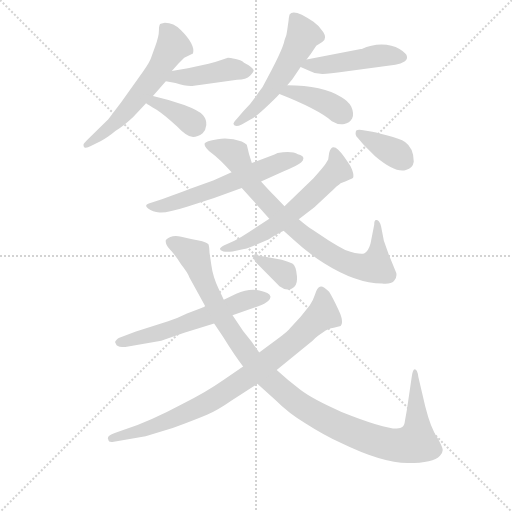
t = 0.00 s
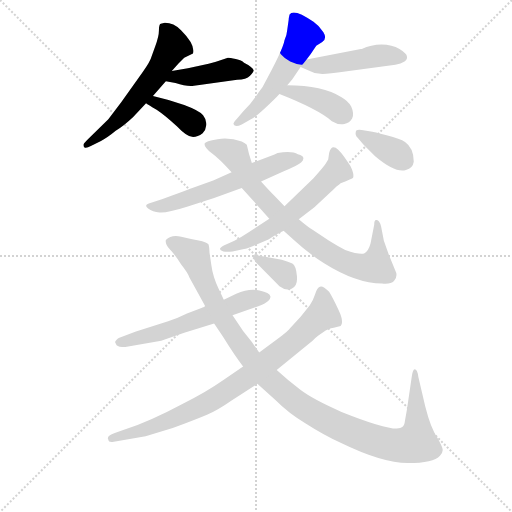
t = 2.02 s
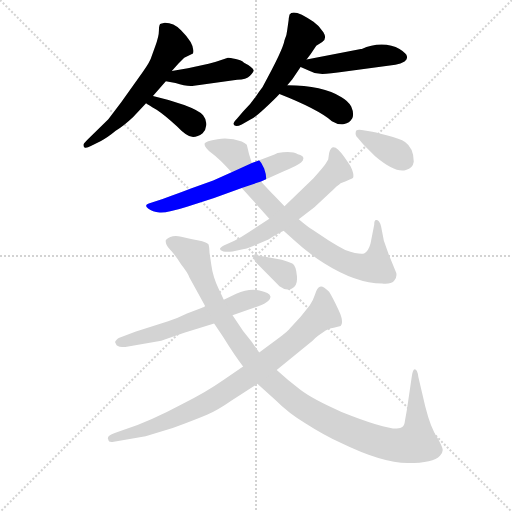
t = 4.04 s
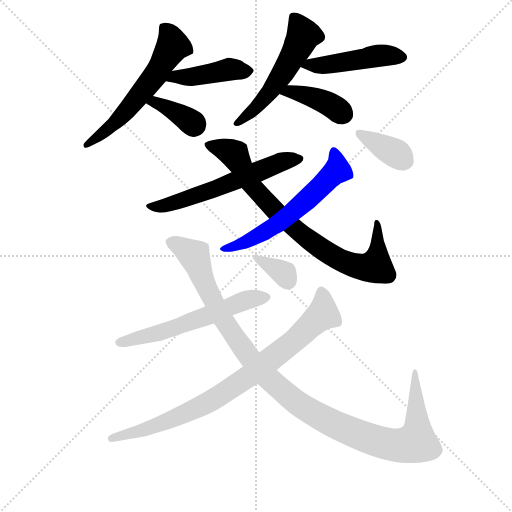
t = 6.05 s
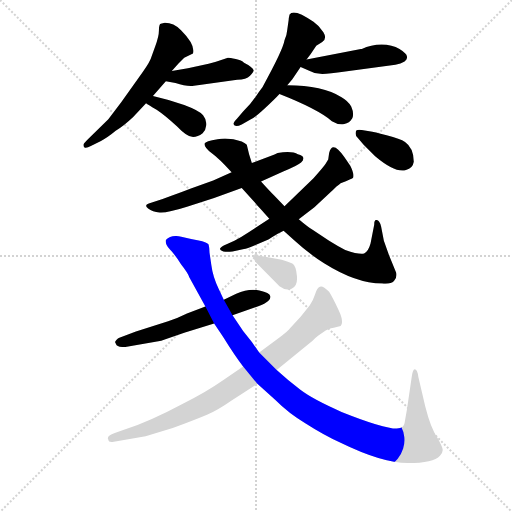
t = 8.07 s
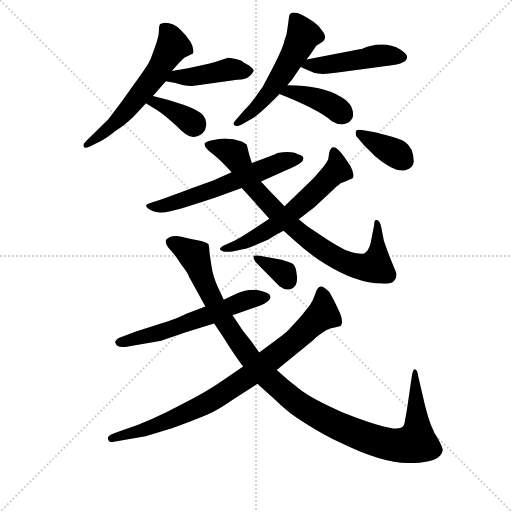
t = 10.09 s

The animated SVG that drew these frames (rendered in a browser with its animation timeline set to each time). Animation: 14 CSS @keyframes rules; one cycle of 10.09 s.

<svg version="1.1" viewBox="0 0 1024 1024" xmlns="http://www.w3.org/2000/svg">
  <g stroke="lightgray" stroke-dasharray="1,1" stroke-width="1" transform="scale(4, 4)">
    <line x1="0" y1="0" x2="256" y2="256"></line>
    <line x1="256" y1="0" x2="0" y2="256"></line>
    <line x1="128" y1="0" x2="128" y2="256"></line>
    <line x1="0" y1="128" x2="256" y2="128"></line>
  </g>
<g transform="scale(0.92, -0.92) translate(60, -900)">
   <style type="text/css">
    @keyframes keyframes0 {
      from {
       stroke: blue;
       stroke-dashoffset: 586;
       stroke-width: 128;
       }
       66% {
       animation-timing-function: step-end;
       stroke: blue;
       stroke-dashoffset: 0;
       stroke-width: 128;
       }
       to {
       stroke: black;
       stroke-width: 1024;
       }
       }
       #make-me-a-hanzi-animation-0 {
         animation: keyframes0 0.726888s both;
         animation-delay: 0.000000s;
         animation-timing-function: linear;
       }
    @keyframes keyframes1 {
      from {
       stroke: blue;
       stroke-dashoffset: 433;
       stroke-width: 128;
       }
       58% {
       animation-timing-function: step-end;
       stroke: blue;
       stroke-dashoffset: 0;
       stroke-width: 128;
       }
       to {
       stroke: black;
       stroke-width: 1024;
       }
       }
       #make-me-a-hanzi-animation-1 {
         animation: keyframes1 0.602376s both;
         animation-delay: 0.726888s;
         animation-timing-function: linear;
       }
    @keyframes keyframes2 {
      from {
       stroke: blue;
       stroke-dashoffset: 368;
       stroke-width: 128;
       }
       55% {
       animation-timing-function: step-end;
       stroke: blue;
       stroke-dashoffset: 0;
       stroke-width: 128;
       }
       to {
       stroke: black;
       stroke-width: 1024;
       }
       }
       #make-me-a-hanzi-animation-2 {
         animation: keyframes2 0.549479s both;
         animation-delay: 1.329264s;
         animation-timing-function: linear;
       }
    @keyframes keyframes3 {
      from {
       stroke: blue;
       stroke-dashoffset: 539;
       stroke-width: 128;
       }
       64% {
       animation-timing-function: step-end;
       stroke: blue;
       stroke-dashoffset: 0;
       stroke-width: 128;
       }
       to {
       stroke: black;
       stroke-width: 1024;
       }
       }
       #make-me-a-hanzi-animation-3 {
         animation: keyframes3 0.688639s both;
         animation-delay: 1.878743s;
         animation-timing-function: linear;
       }
    @keyframes keyframes4 {
      from {
       stroke: blue;
       stroke-dashoffset: 471;
       stroke-width: 128;
       }
       61% {
       animation-timing-function: step-end;
       stroke: blue;
       stroke-dashoffset: 0;
       stroke-width: 128;
       }
       to {
       stroke: black;
       stroke-width: 1024;
       }
       }
       #make-me-a-hanzi-animation-4 {
         animation: keyframes4 0.633301s both;
         animation-delay: 2.567383s;
         animation-timing-function: linear;
       }
    @keyframes keyframes5 {
      from {
       stroke: blue;
       stroke-dashoffset: 397;
       stroke-width: 128;
       }
       56% {
       animation-timing-function: step-end;
       stroke: blue;
       stroke-dashoffset: 0;
       stroke-width: 128;
       }
       to {
       stroke: black;
       stroke-width: 1024;
       }
       }
       #make-me-a-hanzi-animation-5 {
         animation: keyframes5 0.573079s both;
         animation-delay: 3.200684s;
         animation-timing-function: linear;
       }
    @keyframes keyframes6 {
      from {
       stroke: blue;
       stroke-dashoffset: 592;
       stroke-width: 128;
       }
       66% {
       animation-timing-function: step-end;
       stroke: blue;
       stroke-dashoffset: 0;
       stroke-width: 128;
       }
       to {
       stroke: black;
       stroke-width: 1024;
       }
       }
       #make-me-a-hanzi-animation-6 {
         animation: keyframes6 0.731771s both;
         animation-delay: 3.773763s;
         animation-timing-function: linear;
       }
    @keyframes keyframes7 {
      from {
       stroke: blue;
       stroke-dashoffset: 820;
       stroke-width: 128;
       }
       73% {
       animation-timing-function: step-end;
       stroke: blue;
       stroke-dashoffset: 0;
       stroke-width: 128;
       }
       to {
       stroke: black;
       stroke-width: 1024;
       }
       }
       #make-me-a-hanzi-animation-7 {
         animation: keyframes7 0.917318s both;
         animation-delay: 4.505534s;
         animation-timing-function: linear;
       }
    @keyframes keyframes8 {
      from {
       stroke: blue;
       stroke-dashoffset: 597;
       stroke-width: 128;
       }
       66% {
       animation-timing-function: step-end;
       stroke: blue;
       stroke-dashoffset: 0;
       stroke-width: 128;
       }
       to {
       stroke: black;
       stroke-width: 1024;
       }
       }
       #make-me-a-hanzi-animation-8 {
         animation: keyframes8 0.735840s both;
         animation-delay: 5.422852s;
         animation-timing-function: linear;
       }
    @keyframes keyframes9 {
      from {
       stroke: blue;
       stroke-dashoffset: 369;
       stroke-width: 128;
       }
       55% {
       animation-timing-function: step-end;
       stroke: blue;
       stroke-dashoffset: 0;
       stroke-width: 128;
       }
       to {
       stroke: black;
       stroke-width: 1024;
       }
       }
       #make-me-a-hanzi-animation-9 {
         animation: keyframes9 0.550293s both;
         animation-delay: 6.158691s;
         animation-timing-function: linear;
       }
    @keyframes keyframes10 {
      from {
       stroke: blue;
       stroke-dashoffset: 593;
       stroke-width: 128;
       }
       66% {
       animation-timing-function: step-end;
       stroke: blue;
       stroke-dashoffset: 0;
       stroke-width: 128;
       }
       to {
       stroke: black;
       stroke-width: 1024;
       }
       }
       #make-me-a-hanzi-animation-10 {
         animation: keyframes10 0.732585s both;
         animation-delay: 6.708984s;
         animation-timing-function: linear;
       }
    @keyframes keyframes11 {
      from {
       stroke: blue;
       stroke-dashoffset: 1145;
       stroke-width: 128;
       }
       79% {
       animation-timing-function: step-end;
       stroke: blue;
       stroke-dashoffset: 0;
       stroke-width: 128;
       }
       to {
       stroke: black;
       stroke-width: 1024;
       }
       }
       #make-me-a-hanzi-animation-11 {
         animation: keyframes11 1.181803s both;
         animation-delay: 7.441569s;
         animation-timing-function: linear;
       }
    @keyframes keyframes12 {
      from {
       stroke: blue;
       stroke-dashoffset: 846;
       stroke-width: 128;
       }
       73% {
       animation-timing-function: step-end;
       stroke: blue;
       stroke-dashoffset: 0;
       stroke-width: 128;
       }
       to {
       stroke: black;
       stroke-width: 1024;
       }
       }
       #make-me-a-hanzi-animation-12 {
         animation: keyframes12 0.938477s both;
         animation-delay: 8.623372s;
         animation-timing-function: linear;
       }
    @keyframes keyframes13 {
      from {
       stroke: blue;
       stroke-dashoffset: 341;
       stroke-width: 128;
       }
       53% {
       animation-timing-function: step-end;
       stroke: blue;
       stroke-dashoffset: 0;
       stroke-width: 128;
       }
       to {
       stroke: black;
       stroke-width: 1024;
       }
       }
       #make-me-a-hanzi-animation-13 {
         animation: keyframes13 0.527507s both;
         animation-delay: 9.561849s;
         animation-timing-function: linear;
       }
</style>
<path d="M 313.5 745.5 L 327.5 761.5 L 340.5 774.5 L 359.5 783.5 Q 365.5 802.5 333.5 834.5 Q 317.5 850.5 298.5 850.5 L 289.5 848.5 Q 285.5 847.5 285.5 834.0 Q 285.5 820.5 277.5 799.5 L 267.5 771.5 Q 261.5 757.5 239.5 728.5 L 203.5 677.5 L 175.5 640.5 L 129.5 595.5 Q 121.5 587.5 121.5 585.5 Q 121.5 573.5 137.5 582.5 L 159.5 593.5 Q 173.5 600.5 191.5 615.5 Q 209.5 626.5 229.5 645.5 L 257.5 675.5 L 272.5 691.5 L 300.5 723.5 L 313.5 745.5 Z" fill="lightgray"></path> 
<path d="M 300.5 723.5 L 321.5 719.5 Q 345.5 711.5 361.5 713.5 L 377.5 715.5 L 455.5 726.5 Q 475.5 727.5 483.5 735.5 Q 491.5 743.5 491.5 747.5 Q 488.5 754.5 470.5 763.5 Q 465.5 768.5 452.5 771.5 Q 439.5 774.5 435.5 774.5 L 409.5 765.5 L 393.5 761.5 L 348.5 751.5 L 313.5 745.5 C 283.5 740.5 271.5 729.5 300.5 723.5 Z" fill="lightgray"></path> 
<path d="M 257.5 675.5 Q 261.5 672.5 280.5 661.5 Q 298.5 649.5 324.5 625.5 Q 345.5 603.5 357.5 602.5 Q 368.5 601.5 380.5 610.5 Q 387.5 617.5 388.5 628.5 Q 389.5 639.5 381.5 649.5 Q 372.5 659.5 340.5 671.5 Q 308.5 683.5 272.5 691.5 C 243.5 698.5 232.5 692.5 257.5 675.5 Z" fill="lightgray"></path> 
<path d="M 606.5 770.5 L 615.5 782.5 L 627.5 800.5 L 640.5 808.5 Q 651.5 816.5 643.0 830.0 Q 634.5 843.5 621.5 852.5 Q 578.5 882.5 569.5 868.5 Q 567.5 860.5 567.5 856.5 L 564.5 835.5 Q 563.5 823.5 558.5 812.5 Q 555.5 792.5 510.5 710.5 Q 508.5 708.5 496.5 691.0 Q 484.5 673.5 468.5 657.5 L 455.5 642.5 Q 447.5 634.5 447.5 630.5 Q 450.5 622.5 465.5 629.5 L 485.5 640.5 Q 494.5 644.5 516.5 665.0 Q 538.5 685.5 547.5 695.5 L 564.5 714.5 L 575.5 727.5 L 593.5 754.5 L 606.5 770.5 Z" fill="lightgray"></path> 
<path d="M 726.5 793.5 L 724.5 793.5 L 606.5 770.5 C 577.5 764.5 572.5 763.5 593.5 754.5 L 613.5 745.5 Q 623.5 739.5 636.5 739.5 Q 649.5 738.5 690.5 744.5 L 799.5 759.5 Q 811.5 761.5 819.5 766.5 Q 826.5 771.5 824.5 777.5 Q 824.5 783.5 808.5 793.5 Q 792.5 803.5 769.5 803.5 Q 746.5 803.5 726.5 793.5 Z" fill="lightgray"></path> 
<path d="M 547.5 695.5 Q 631.5 662.5 661.5 636.5 Q 676.5 627.5 688.5 630.5 Q 699.5 632.5 705.5 642.5 Q 710.5 652.5 703.5 668.5 Q 696.5 680.5 682.5 688.5 Q 641.5 714.5 564.5 714.5 C 534.5 714.5 519.5 706.5 547.5 695.5 Z" fill="lightgray"></path> 
<path d="M 443.5 525.5 L 403.5 507.5 L 353.5 489.5 Q 333.5 481.5 293.5 467.5 L 263.5 457.5 Q 252.5 454.5 262.0 447.0 Q 271.5 439.5 287.0 438.0 Q 302.5 436.5 346.5 450.5 L 405.5 469.5 L 465.5 491.5 L 507.5 505.5 L 554.5 526.5 Q 588.5 540.5 594.5 546.5 Q 607.5 559.5 587.5 564.5 Q 575.5 572.5 543.5 567.5 Q 535.5 563.5 532.5 562.5 L 487.5 545.5 L 443.5 525.5 Z" fill="lightgray"></path> 
<path d="M 487.5 545.5 L 481.5 564.5 L 476.5 585.5 Q 473.5 588.5 465.5 592.5 Q 439.5 601.5 413.0 597.5 Q 386.5 593.5 384.5 587.5 Q 384.5 578.5 400.5 567.0 Q 416.5 555.5 443.5 525.5 L 465.5 491.5 L 499.5 453.5 Q 504.5 448.5 525.5 424.5 L 556.5 398.5 L 579.5 377.5 Q 607.5 351.5 644.5 327.5 Q 714.5 283.5 770.5 283.5 Q 789.5 281.5 796.5 289.0 Q 803.5 296.5 801.5 306.5 L 785.5 345.5 L 774.5 376.5 L 768.5 407.5 Q 764.5 423.5 757.5 421.5 Q 753.5 421.5 753.5 411.5 L 745.5 370.5 Q 740.5 352.5 731.5 349.0 Q 722.5 345.5 690.5 356.5 Q 674.5 364.5 655.5 376.5 L 619.5 400.5 Q 609.5 406.5 589.5 423.5 L 558.5 451.5 L 535.5 475.5 Q 524.5 486.5 507.5 505.5 L 487.5 545.5 Z" fill="lightgray"></path> 
<path d="M 525.5 424.5 L 481.5 395.5 Q 463.5 383.5 449.5 376.5 L 426.5 366.5 Q 410.5 357.5 425.5 353.5 Q 433.5 351.5 445.5 353.5 L 470.5 358.5 Q 475.5 359.5 495.5 367.5 L 523.5 379.5 Q 545.5 393.5 556.5 398.5 L 589.5 423.5 L 623.5 449.5 L 655.5 479.5 Q 660.5 483.5 671.5 494.5 Q 677.5 498.5 680.5 501.5 Q 706.5 511.5 707.5 513.5 Q 710.5 521.5 701.5 539.5 L 688.5 558.5 Q 662.5 596.5 655.5 567.5 L 653.5 553.5 L 647.5 543.5 Q 644.5 538.5 621.5 512.5 L 558.5 451.5 L 525.5 424.5 Z" fill="lightgray"></path> 
<path d="M 730.5 585.5 L 755.5 560.5 Q 799.5 523.5 822.5 530.5 Q 837.5 534.5 839.5 548.5 Q 839.5 578.5 820.5 591.5 Q 810.5 598.5 780.5 606.0 Q 750.5 613.5 749.5 613.5 L 726.5 617.5 Q 713.5 619.5 713.5 613.5 Q 711.5 605.5 717.5 600.5 L 730.5 585.5 Z" fill="lightgray"></path> 
<path d="M 445.5 214.5 L 501.5 234.5 Q 516.5 239.5 523.0 245.5 Q 529.5 251.5 527.5 256.5 Q 526.5 263.5 504.0 268.5 Q 481.5 273.5 453.5 261.5 L 426.5 248.5 L 386.5 233.5 L 346.5 218.5 Q 326.5 208.5 305.5 201.5 L 235.5 179.5 L 199.5 165.5 Q 196.5 164.5 193.0 161.0 Q 189.5 157.5 190.5 155.5 L 193.5 149.5 Q 197.5 145.5 212.5 145.5 L 290.5 159.5 Q 306.5 164.5 340.5 176.5 L 405.5 196.5 L 445.5 214.5 Z" fill="lightgray"></path> 
<path d="M 503.5 133.5 L 487.5 156.5 L 468.5 180.5 L 445.5 214.5 L 426.5 248.5 L 415.5 271.5 Q 402.5 299.5 399.5 323.5 L 395.5 350.5 Q 395.5 360.5 393.5 368.5 Q 388.5 373.5 372.0 377.0 Q 355.5 380.5 334.0 385.5 Q 312.5 390.5 300.5 378.5 Q 298.5 368.5 309.5 357.5 Q 320.5 346.5 333.5 325.5 Q 348.5 306.5 351.5 297.5 L 386.5 233.5 L 405.5 196.5 L 424.5 168.5 Q 450.5 126.5 468.5 103.5 L 499.5 65.5 L 537.5 31.5 Q 568.5 0.5 604.5 -20.5 Q 643.5 -45.5 680.5 -62.5 Q 770.5 -106.5 826.5 -106.5 Q 882.5 -106.5 896.5 -90.5 Q 902.5 -83.5 902.5 -78.0 Q 902.5 -72.5 891.5 -52.5 Q 876.5 -31.5 864.5 16.5 L 849.5 80.5 Q 847.5 97.5 841.5 97.5 Q 837.5 96.5 835.5 83.5 L 824.5 8.5 L 820.5 -13.5 Q 819.5 -24.5 814.5 -28.5 Q 800.5 -42.5 682.5 4.5 Q 620.5 31.5 593.0 52.5 Q 565.5 73.5 541.5 95.5 L 503.5 133.5 Z" fill="lightgray"></path> 
<path d="M 635.5 276.5 Q 629.5 274.5 625.0 260.5 Q 620.5 246.5 613.5 236.5 L 593.5 211.5 L 571.5 187.5 Q 565.5 179.5 547.5 166.5 L 503.5 133.5 L 468.5 103.5 L 426.5 74.5 Q 386.5 46.5 337.5 22.5 Q 268.5 -14.5 209.5 -34.5 L 189.5 -41.5 Q 170.5 -48.5 175.5 -55.5 Q 175.5 -62.5 187.5 -60.5 L 256.5 -48.5 L 315.5 -30.5 Q 366.5 -11.5 390.0 -1.5 Q 413.5 8.5 443.5 29.5 L 499.5 65.5 L 541.5 95.5 L 619.5 159.5 Q 633.5 172.5 642.5 177.5 Q 653.5 186.5 665.5 187.5 L 680.5 191.5 Q 688.5 199.5 676.0 226.0 Q 663.5 252.5 655.5 265.5 Q 640.5 280.5 635.5 276.5 Z" fill="lightgray"></path> 
<path d="M 495.5 330.5 L 547.5 277.5 Q 560.5 267.5 574.0 272.5 Q 587.5 277.5 585.5 300.0 Q 583.5 322.5 575.5 327.0 Q 567.5 331.5 552.5 335.5 L 501.5 344.5 Q 493.5 345.5 491.5 343.5 Q 489.5 339.5 495.5 330.5 Z" fill="lightgray"></path> 
      <clipPath id="make-me-a-hanzi-clip-0">
      <path d="M 313.5 745.5 L 327.5 761.5 L 340.5 774.5 L 359.5 783.5 Q 365.5 802.5 333.5 834.5 Q 317.5 850.5 298.5 850.5 L 289.5 848.5 Q 285.5 847.5 285.5 834.0 Q 285.5 820.5 277.5 799.5 L 267.5 771.5 Q 261.5 757.5 239.5 728.5 L 203.5 677.5 L 175.5 640.5 L 129.5 595.5 Q 121.5 587.5 121.5 585.5 Q 121.5 573.5 137.5 582.5 L 159.5 593.5 Q 173.5 600.5 191.5 615.5 Q 209.5 626.5 229.5 645.5 L 257.5 675.5 L 272.5 691.5 L 300.5 723.5 L 313.5 745.5 Z" fill="lightgray"></path>
      </clipPath>
      <path clip-path="url(#make-me-a-hanzi-clip-0)" d="M 296.5 838.5 L 316.5 801.5 L 281.5 742.5 L 203.5 646.5 L 129.5 585.5 " fill="none" id="make-me-a-hanzi-animation-0" stroke-dasharray="458 916" stroke-linecap="round"></path>

      <clipPath id="make-me-a-hanzi-clip-1">
      <path d="M 300.5 723.5 L 321.5 719.5 Q 345.5 711.5 361.5 713.5 L 377.5 715.5 L 455.5 726.5 Q 475.5 727.5 483.5 735.5 Q 491.5 743.5 491.5 747.5 Q 488.5 754.5 470.5 763.5 Q 465.5 768.5 452.5 771.5 Q 439.5 774.5 435.5 774.5 L 409.5 765.5 L 393.5 761.5 L 348.5 751.5 L 313.5 745.5 C 283.5 740.5 271.5 729.5 300.5 723.5 Z" fill="lightgray"></path>
      </clipPath>
      <path clip-path="url(#make-me-a-hanzi-clip-1)" d="M 306.5 727.5 L 436.5 749.5 L 481.5 745.5 " fill="none" id="make-me-a-hanzi-animation-1" stroke-dasharray="305 610" stroke-linecap="round"></path>

      <clipPath id="make-me-a-hanzi-clip-2">
      <path d="M 257.5 675.5 Q 261.5 672.5 280.5 661.5 Q 298.5 649.5 324.5 625.5 Q 345.5 603.5 357.5 602.5 Q 368.5 601.5 380.5 610.5 Q 387.5 617.5 388.5 628.5 Q 389.5 639.5 381.5 649.5 Q 372.5 659.5 340.5 671.5 Q 308.5 683.5 272.5 691.5 C 243.5 698.5 232.5 692.5 257.5 675.5 Z" fill="lightgray"></path>
      </clipPath>
      <path clip-path="url(#make-me-a-hanzi-clip-2)" d="M 263.5 676.5 L 315.5 660.5 L 353.5 636.5 L 359.5 625.5 " fill="none" id="make-me-a-hanzi-animation-2" stroke-dasharray="240 480" stroke-linecap="round"></path>

      <clipPath id="make-me-a-hanzi-clip-3">
      <path d="M 606.5 770.5 L 615.5 782.5 L 627.5 800.5 L 640.5 808.5 Q 651.5 816.5 643.0 830.0 Q 634.5 843.5 621.5 852.5 Q 578.5 882.5 569.5 868.5 Q 567.5 860.5 567.5 856.5 L 564.5 835.5 Q 563.5 823.5 558.5 812.5 Q 555.5 792.5 510.5 710.5 Q 508.5 708.5 496.5 691.0 Q 484.5 673.5 468.5 657.5 L 455.5 642.5 Q 447.5 634.5 447.5 630.5 Q 450.5 622.5 465.5 629.5 L 485.5 640.5 Q 494.5 644.5 516.5 665.0 Q 538.5 685.5 547.5 695.5 L 564.5 714.5 L 575.5 727.5 L 593.5 754.5 L 606.5 770.5 Z" fill="lightgray"></path>
      </clipPath>
      <path clip-path="url(#make-me-a-hanzi-clip-3)" d="M 579.5 860.5 L 599.5 823.5 L 575.5 775.5 L 512.5 682.5 L 454.5 634.5 " fill="none" id="make-me-a-hanzi-animation-3" stroke-dasharray="411 822" stroke-linecap="round"></path>

      <clipPath id="make-me-a-hanzi-clip-4">
      <path d="M 726.5 793.5 L 724.5 793.5 L 606.5 770.5 C 577.5 764.5 572.5 763.5 593.5 754.5 L 613.5 745.5 Q 623.5 739.5 636.5 739.5 Q 649.5 738.5 690.5 744.5 L 799.5 759.5 Q 811.5 761.5 819.5 766.5 Q 826.5 771.5 824.5 777.5 Q 824.5 783.5 808.5 793.5 Q 792.5 803.5 769.5 803.5 Q 746.5 803.5 726.5 793.5 Z" fill="lightgray"></path>
      </clipPath>
      <path clip-path="url(#make-me-a-hanzi-clip-4)" d="M 600.5 755.5 L 763.5 779.5 L 813.5 776.5 " fill="none" id="make-me-a-hanzi-animation-4" stroke-dasharray="343 686" stroke-linecap="round"></path>

      <clipPath id="make-me-a-hanzi-clip-5">
      <path d="M 547.5 695.5 Q 631.5 662.5 661.5 636.5 Q 676.5 627.5 688.5 630.5 Q 699.5 632.5 705.5 642.5 Q 710.5 652.5 703.5 668.5 Q 696.5 680.5 682.5 688.5 Q 641.5 714.5 564.5 714.5 C 534.5 714.5 519.5 706.5 547.5 695.5 Z" fill="lightgray"></path>
      </clipPath>
      <path clip-path="url(#make-me-a-hanzi-clip-5)" d="M 557.5 694.5 L 573.5 701.5 L 620.5 688.5 L 685.5 652.5 " fill="none" id="make-me-a-hanzi-animation-5" stroke-dasharray="269 538" stroke-linecap="round"></path>

      <clipPath id="make-me-a-hanzi-clip-6">
      <path d="M 443.5 525.5 L 403.5 507.5 L 353.5 489.5 Q 333.5 481.5 293.5 467.5 L 263.5 457.5 Q 252.5 454.5 262.0 447.0 Q 271.5 439.5 287.0 438.0 Q 302.5 436.5 346.5 450.5 L 405.5 469.5 L 465.5 491.5 L 507.5 505.5 L 554.5 526.5 Q 588.5 540.5 594.5 546.5 Q 607.5 559.5 587.5 564.5 Q 575.5 572.5 543.5 567.5 Q 535.5 563.5 532.5 562.5 L 487.5 545.5 L 443.5 525.5 Z" fill="lightgray"></path>
      </clipPath>
      <path clip-path="url(#make-me-a-hanzi-clip-6)" d="M 271.5 451.5 L 332.5 461.5 L 546.5 546.5 L 589.5 555.5 " fill="none" id="make-me-a-hanzi-animation-6" stroke-dasharray="464 928" stroke-linecap="round"></path>

      <clipPath id="make-me-a-hanzi-clip-7">
      <path d="M 487.5 545.5 L 481.5 564.5 L 476.5 585.5 Q 473.5 588.5 465.5 592.5 Q 439.5 601.5 413.0 597.5 Q 386.5 593.5 384.5 587.5 Q 384.5 578.5 400.5 567.0 Q 416.5 555.5 443.5 525.5 L 465.5 491.5 L 499.5 453.5 Q 504.5 448.5 525.5 424.5 L 556.5 398.5 L 579.5 377.5 Q 607.5 351.5 644.5 327.5 Q 714.5 283.5 770.5 283.5 Q 789.5 281.5 796.5 289.0 Q 803.5 296.5 801.5 306.5 L 785.5 345.5 L 774.5 376.5 L 768.5 407.5 Q 764.5 423.5 757.5 421.5 Q 753.5 421.5 753.5 411.5 L 745.5 370.5 Q 740.5 352.5 731.5 349.0 Q 722.5 345.5 690.5 356.5 Q 674.5 364.5 655.5 376.5 L 619.5 400.5 Q 609.5 406.5 589.5 423.5 L 558.5 451.5 L 535.5 475.5 Q 524.5 486.5 507.5 505.5 L 487.5 545.5 Z" fill="lightgray"></path>
      </clipPath>
      <path clip-path="url(#make-me-a-hanzi-clip-7)" d="M 392.5 585.5 L 446.5 566.5 L 485.5 500.5 L 543.5 435.5 L 628.5 365.5 L 678.5 334.5 L 719.5 320.5 L 755.5 321.5 L 761.5 366.5 L 758.5 415.5 " fill="none" id="make-me-a-hanzi-animation-7" stroke-dasharray="692 1384" stroke-linecap="round"></path>

      <clipPath id="make-me-a-hanzi-clip-8">
      <path d="M 525.5 424.5 L 481.5 395.5 Q 463.5 383.5 449.5 376.5 L 426.5 366.5 Q 410.5 357.5 425.5 353.5 Q 433.5 351.5 445.5 353.5 L 470.5 358.5 Q 475.5 359.5 495.5 367.5 L 523.5 379.5 Q 545.5 393.5 556.5 398.5 L 589.5 423.5 L 623.5 449.5 L 655.5 479.5 Q 660.5 483.5 671.5 494.5 Q 677.5 498.5 680.5 501.5 Q 706.5 511.5 707.5 513.5 Q 710.5 521.5 701.5 539.5 L 688.5 558.5 Q 662.5 596.5 655.5 567.5 L 653.5 553.5 L 647.5 543.5 Q 644.5 538.5 621.5 512.5 L 558.5 451.5 L 525.5 424.5 Z" fill="lightgray"></path>
      </clipPath>
      <path clip-path="url(#make-me-a-hanzi-clip-8)" d="M 665.5 569.5 L 673.5 529.5 L 593.5 453.5 L 507.5 391.5 L 430.5 359.5 " fill="none" id="make-me-a-hanzi-animation-8" stroke-dasharray="469 938" stroke-linecap="round"></path>

      <clipPath id="make-me-a-hanzi-clip-9">
      <path d="M 730.5 585.5 L 755.5 560.5 Q 799.5 523.5 822.5 530.5 Q 837.5 534.5 839.5 548.5 Q 839.5 578.5 820.5 591.5 Q 810.5 598.5 780.5 606.0 Q 750.5 613.5 749.5 613.5 L 726.5 617.5 Q 713.5 619.5 713.5 613.5 Q 711.5 605.5 717.5 600.5 L 730.5 585.5 Z" fill="lightgray"></path>
      </clipPath>
      <path clip-path="url(#make-me-a-hanzi-clip-9)" d="M 722.5 609.5 L 804.5 564.5 L 818.5 550.5 " fill="none" id="make-me-a-hanzi-animation-9" stroke-dasharray="241 482" stroke-linecap="round"></path>

      <clipPath id="make-me-a-hanzi-clip-10">
      <path d="M 445.5 214.5 L 501.5 234.5 Q 516.5 239.5 523.0 245.5 Q 529.5 251.5 527.5 256.5 Q 526.5 263.5 504.0 268.5 Q 481.5 273.5 453.5 261.5 L 426.5 248.5 L 386.5 233.5 L 346.5 218.5 Q 326.5 208.5 305.5 201.5 L 235.5 179.5 L 199.5 165.5 Q 196.5 164.5 193.0 161.0 Q 189.5 157.5 190.5 155.5 L 193.5 149.5 Q 197.5 145.5 212.5 145.5 L 290.5 159.5 Q 306.5 164.5 340.5 176.5 L 405.5 196.5 L 445.5 214.5 Z" fill="lightgray"></path>
      </clipPath>
      <path clip-path="url(#make-me-a-hanzi-clip-10)" d="M 197.5 155.5 L 312.5 184.5 L 477.5 248.5 L 518.5 253.5 " fill="none" id="make-me-a-hanzi-animation-10" stroke-dasharray="465 930" stroke-linecap="round"></path>

      <clipPath id="make-me-a-hanzi-clip-11">
      <path d="M 503.5 133.5 L 487.5 156.5 L 468.5 180.5 L 445.5 214.5 L 426.5 248.5 L 415.5 271.5 Q 402.5 299.5 399.5 323.5 L 395.5 350.5 Q 395.5 360.5 393.5 368.5 Q 388.5 373.5 372.0 377.0 Q 355.5 380.5 334.0 385.5 Q 312.5 390.5 300.5 378.5 Q 298.5 368.5 309.5 357.5 Q 320.5 346.5 333.5 325.5 Q 348.5 306.5 351.5 297.5 L 386.5 233.5 L 405.5 196.5 L 424.5 168.5 Q 450.5 126.5 468.5 103.5 L 499.5 65.5 L 537.5 31.5 Q 568.5 0.5 604.5 -20.5 Q 643.5 -45.5 680.5 -62.5 Q 770.5 -106.5 826.5 -106.5 Q 882.5 -106.5 896.5 -90.5 Q 902.5 -83.5 902.5 -78.0 Q 902.5 -72.5 891.5 -52.5 Q 876.5 -31.5 864.5 16.5 L 849.5 80.5 Q 847.5 97.5 841.5 97.5 Q 837.5 96.5 835.5 83.5 L 824.5 8.5 L 820.5 -13.5 Q 819.5 -24.5 814.5 -28.5 Q 800.5 -42.5 682.5 4.5 Q 620.5 31.5 593.0 52.5 Q 565.5 73.5 541.5 95.5 L 503.5 133.5 Z" fill="lightgray"></path>
      </clipPath>
      <path clip-path="url(#make-me-a-hanzi-clip-11)" d="M 309.5 374.5 L 361.5 344.5 L 394.5 262.5 L 426.5 203.5 L 514.5 85.5 L 581.5 27.5 L 651.5 -14.5 L 719.5 -45.5 L 781.5 -64.5 L 812.5 -68.5 L 844.5 -61.5 L 847.5 -17.5 L 839.5 90.5 " fill="none" id="make-me-a-hanzi-animation-11" stroke-dasharray="1017 2034" stroke-linecap="round"></path>

      <clipPath id="make-me-a-hanzi-clip-12">
      <path d="M 635.5 276.5 Q 629.5 274.5 625.0 260.5 Q 620.5 246.5 613.5 236.5 L 593.5 211.5 L 571.5 187.5 Q 565.5 179.5 547.5 166.5 L 503.5 133.5 L 468.5 103.5 L 426.5 74.5 Q 386.5 46.5 337.5 22.5 Q 268.5 -14.5 209.5 -34.5 L 189.5 -41.5 Q 170.5 -48.5 175.5 -55.5 Q 175.5 -62.5 187.5 -60.5 L 256.5 -48.5 L 315.5 -30.5 Q 366.5 -11.5 390.0 -1.5 Q 413.5 8.5 443.5 29.5 L 499.5 65.5 L 541.5 95.5 L 619.5 159.5 Q 633.5 172.5 642.5 177.5 Q 653.5 186.5 665.5 187.5 L 680.5 191.5 Q 688.5 199.5 676.0 226.0 Q 663.5 252.5 655.5 265.5 Q 640.5 280.5 635.5 276.5 Z" fill="lightgray"></path>
      </clipPath>
      <path clip-path="url(#make-me-a-hanzi-clip-12)" d="M 638.5 267.5 L 642.5 217.5 L 575.5 155.5 L 490.5 89.5 L 376.5 16.5 L 274.5 -27.5 L 183.5 -53.5 " fill="none" id="make-me-a-hanzi-animation-12" stroke-dasharray="718 1436" stroke-linecap="round"></path>

      <clipPath id="make-me-a-hanzi-clip-13">
      <path d="M 495.5 330.5 L 547.5 277.5 Q 560.5 267.5 574.0 272.5 Q 587.5 277.5 585.5 300.0 Q 583.5 322.5 575.5 327.0 Q 567.5 331.5 552.5 335.5 L 501.5 344.5 Q 493.5 345.5 491.5 343.5 Q 489.5 339.5 495.5 330.5 Z" fill="lightgray"></path>
      </clipPath>
      <path clip-path="url(#make-me-a-hanzi-clip-13)" d="M 497.5 338.5 L 551.5 309.5 L 565.5 290.5 " fill="none" id="make-me-a-hanzi-animation-13" stroke-dasharray="213 426" stroke-linecap="round"></path>

</g>
</svg>
